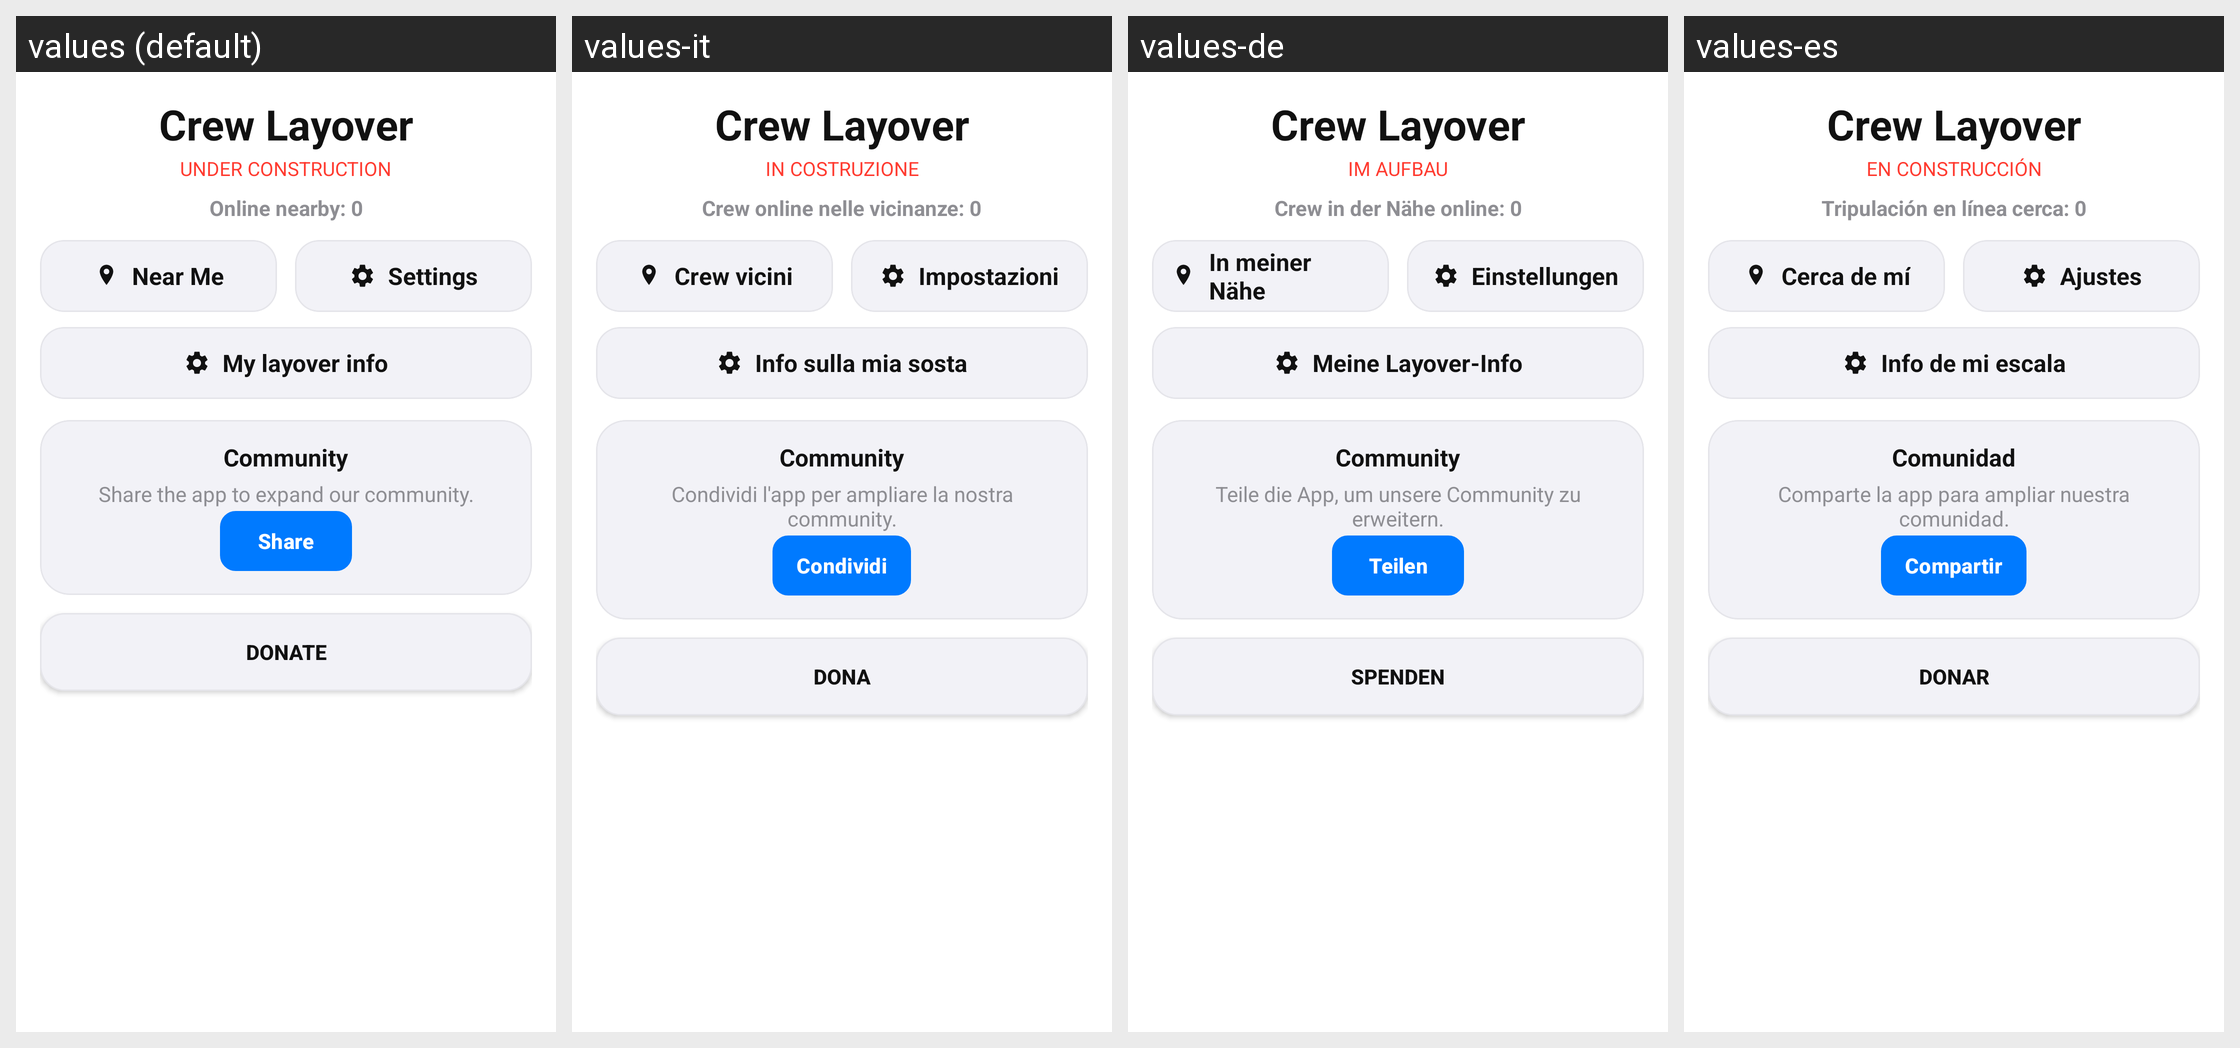

Locale-by-locale string values for the Android screen shown in this grid:
Android screen res/layout/activity_crew_layover.xml rendered under 4 locales, left to right: values (default), values-it, values-de, values-es. Device: Nexus 5 (rendered at 1080×1920; each locale shown at half size, 540×960, under a caption strip naming it); theme Theme.FlightTimeApp.
Other locales in the repository, not shown: values-ar, values-cs, values-en, values-fr, values-ja, values-zh.
Strings drawn on this screen, with the default value and each locale's value (text and hints the layout hard-codes, and strings that could not be matched under every locale, appear in the picture but are not listed):

crew_layover_title
  values: Crew Layover
  values-it: Crew Layover
  values-de: Crew Layover
  values-es: Crew Layover

cl_under_construction
  values: UNDER CONSTRUCTION
  values-it: IN COSTRUZIONE
  values-de: IM AUFBAU
  values-es: EN CONSTRUCCIÓN

cl_online_nearby_default
  values: Online nearby: 0
  values-it: Crew online nelle vicinanze: 0
  values-de: Crew in der Nähe online: 0
  values-es: Tripulación en línea cerca: 0

cl_near_me
  values: Near Me
  values-it: Crew vicini
  values-de: In meiner Nähe
  values-es: Cerca de mí

settings_button
  values: Settings
  values-it: Impostazioni
  values-de: Einstellungen
  values-es: Ajustes

my_layover_info_title
  values: My layover info
  values-it: Info sulla mia sosta
  values-de: Meine Layover-Info
  values-es: Info de mi escala

cl_community_dev_title
  values: Community
  values-it: Community
  values-de: Community
  values-es: Comunidad

cl_community_share_hint
  values: Share the app to expand our community.
  values-it: Condividi l'app per ampliare la nostra community.
  values-de: Teile die App, um unsere Community zu erweitern.
  values-es: Comparte la app para ampliar nuestra comunidad.

cl_share_button
  values: Share
  values-it: Condividi
  values-de: Teilen
  values-es: Compartir

cl_donate_button
  values: Donate
  values-it: Dona
  values-de: Spenden
  values-es: Donar
